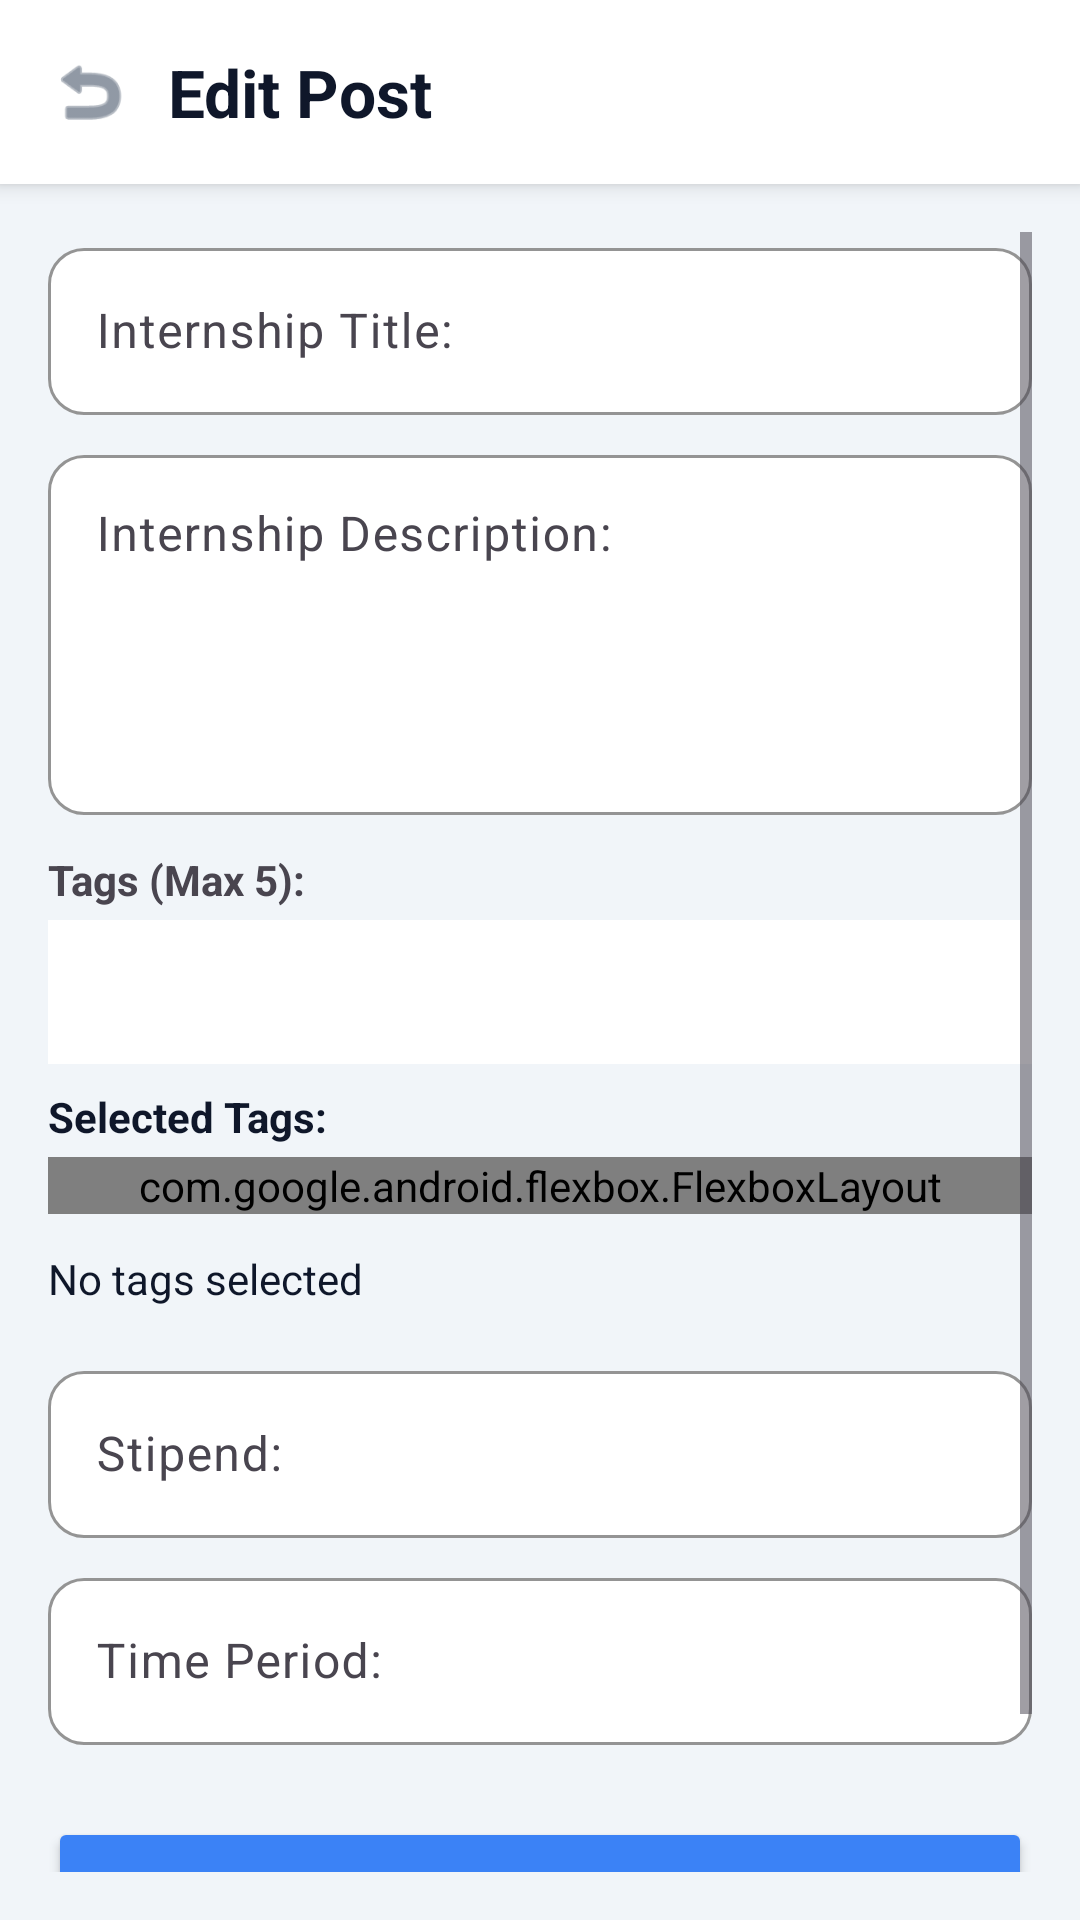

Android layout source for this screen:
<!-- AndroidManifest.xml: application theme Theme.PathFinder -->
<!-- res/layout/activity_org_edit_post.xml -->
<?xml version="1.0" encoding="utf-8"?>
<androidx.constraintlayout.widget.ConstraintLayout
    xmlns:android="http://schemas.android.com/apk/res/android"
    xmlns:app="http://schemas.android.com/apk/res-auto"
    android:layout_width="match_parent"
    android:layout_height="match_parent"
    android:background="@color/surface_alt">

    
    <LinearLayout
        android:id="@+id/editStuPostTopBar"
        android:layout_width="match_parent"
        android:layout_height="wrap_content"
        android:orientation="horizontal"
        android:padding="16dp"
        android:gravity="center_vertical"
        android:background="@color/surface_card"
        android:elevation="4dp"
        app:layout_constraintTop_toTopOf="parent">

        <ImageView
            android:id="@+id/btnEditBack"
            android:layout_width="28dp"
            android:layout_height="28dp"
            android:src="@android:drawable/ic_menu_revert"
            app:tint="@color/text_secondary"
            android:layout_marginEnd="12dp"
            android:background="?attr/selectableItemBackgroundBorderless"
            android:clickable="true"/>

        <TextView
            android:layout_width="0dp"
            android:layout_height="wrap_content"
            android:layout_weight="1"
            android:text="Edit Post"
            android:textSize="22sp"
            android:textStyle="bold"
            android:textColor="@color/text_primary"/>

    </LinearLayout>

    <ScrollView
        android:layout_width="match_parent"
        android:layout_height="0dp"
        android:padding="16dp"
        app:layout_constraintTop_toBottomOf="@id/editStuPostTopBar"
        app:layout_constraintBottom_toBottomOf="parent">

        <LinearLayout
            android:layout_width="match_parent"
            android:layout_height="wrap_content"
            android:orientation="vertical"
            android:paddingBottom="40dp">

            <com.google.android.material.textfield.TextInputLayout
                android:layout_width="match_parent"
                android:layout_height="wrap_content"
                app:boxCornerRadiusTopStart="12dp"
                app:boxCornerRadiusTopEnd="12dp"
                app:boxCornerRadiusBottomStart="12dp"
                app:boxCornerRadiusBottomEnd="12dp"
                app:boxStrokeColor="@color/primary_accent"
                app:boxBackgroundColor="@color/surface_card">
                <com.google.android.material.textfield.TextInputEditText
                    android:id="@+id/etEditTitle"
                    android:layout_width="match_parent"
                    android:layout_height="wrap_content"
                    android:hint="Internship Title:" />
            </com.google.android.material.textfield.TextInputLayout>

            <com.google.android.material.textfield.TextInputLayout
                android:layout_width="match_parent"
                android:layout_height="wrap_content"
                android:layout_marginTop="8dp"
                app:boxCornerRadiusTopStart="12dp"
                app:boxCornerRadiusTopEnd="12dp"
                app:boxCornerRadiusBottomStart="12dp"
                app:boxCornerRadiusBottomEnd="12dp"
                app:boxStrokeColor="@color/primary_accent"
                app:boxBackgroundColor="@color/surface_card">
                <com.google.android.material.textfield.TextInputEditText
                    android:id="@+id/etEditDescription"
                    android:layout_width="match_parent"
                    android:layout_height="120dp"
                    android:hint="Internship Description:"
                    android:gravity="top|start"
                    android:inputType="textMultiLine" />
            </com.google.android.material.textfield.TextInputLayout>

            <TextView
                android:layout_width="wrap_content"
                android:layout_height="wrap_content"
                android:text="Tags (Max 5):"
                android:layout_marginTop="12dp"
                android:textStyle="bold" />

            <Spinner
                android:id="@+id/spEditTagDropdown"
                android:layout_width="match_parent"
                android:layout_height="48dp"
                android:spinnerMode="dropdown"
                android:layout_marginTop="4dp"
                android:background="@color/surface_card"/>

            <TextView
                android:layout_width="wrap_content"
                android:layout_height="wrap_content"
                android:text="Selected Tags:"
                android:textStyle="bold"
                android:textColor="@color/text_primary"
                android:paddingTop="8dp"
                android:paddingBottom="4dp"/>

            <com.google.android.flexbox.FlexboxLayout
                android:id="@+id/editTagChipsContainer"
                android:layout_width="match_parent"
                android:layout_height="wrap_content"
                android:layout_marginBottom="4dp"
                app:flexWrap="wrap"
                app:alignItems="flex_start"
                app:justifyContent="flex_start"/>

            <TextView
                android:id="@+id/tvEditSelectedTags"
                android:layout_width="match_parent"
                android:layout_height="wrap_content"
                android:text="No tags selected"
                android:paddingTop="8dp"
                android:paddingBottom="8dp"
                android:textColor="@color/text_primary" />

            <com.google.android.material.textfield.TextInputLayout
                android:layout_width="match_parent"
                android:layout_height="wrap_content"
                android:layout_marginTop="8dp"
                app:boxCornerRadiusTopStart="12dp"
                app:boxCornerRadiusTopEnd="12dp"
                app:boxCornerRadiusBottomStart="12dp"
                app:boxCornerRadiusBottomEnd="12dp"
                app:boxStrokeColor="@color/primary_accent"
                app:boxBackgroundColor="@color/surface_card">
                <com.google.android.material.textfield.TextInputEditText
                    android:id="@+id/etEditStipend"
                    android:layout_width="match_parent"
                    android:layout_height="wrap_content"
                    android:hint="Stipend:"
                    android:inputType="number" />
            </com.google.android.material.textfield.TextInputLayout>

            <com.google.android.material.textfield.TextInputLayout
                android:layout_width="match_parent"
                android:layout_height="wrap_content"
                android:layout_marginTop="8dp"
                app:boxCornerRadiusTopStart="12dp"
                app:boxCornerRadiusTopEnd="12dp"
                app:boxCornerRadiusBottomStart="12dp"
                app:boxCornerRadiusBottomEnd="12dp"
                app:boxStrokeColor="@color/primary_accent"
                app:boxBackgroundColor="@color/surface_card">
                <com.google.android.material.textfield.TextInputEditText
                    android:id="@+id/etEditTimePeriod"
                    android:layout_width="match_parent"
                    android:layout_height="wrap_content"
                    android:hint="Time Period:" />
            </com.google.android.material.textfield.TextInputLayout>

            <Button
                android:id="@+id/btnUpdateStuPost"
                android:layout_width="match_parent"
                android:layout_height="56dp"
                android:text="Update Internship"
                android:layout_marginTop="24dp"
                android:backgroundTint="@color/primary_accent"
                android:textColor="@color/white"
                app:cornerRadius="12dp"/>
        </LinearLayout>
    </ScrollView>
</androidx.constraintlayout.widget.ConstraintLayout>
<!-- resources referenced by this layout -->
<resources>
  <color name="primary_accent">#3B82F6</color>
  <color name="surface_alt">#F1F5F9</color>
  <color name="surface_card">#FFFFFF</color>
  <color name="text_primary">#0F172A</color>
  <color name="text_secondary">#475569</color>
  <color name="white">#FFFFFFFF</color>
  <style name="Theme.PathFinder" parent="Base.Theme.PathFinder" />
  <style name="Base.Theme.PathFinder" parent="Theme.Material3.DayNight.NoActionBar">
          
          <item name="colorPrimary">@color/primary_accent</item>
          <item name="colorOnPrimary">@color/white</item>
          <item name="colorSecondary">@color/secondary_accent</item>
          <item name="colorOnSecondary">@color/white</item>
          <item name="android:windowBackground">@color/surface_alt</item>
          <item name="android:statusBarColor">@color/primary_bg</item>
          <item name="android:navigationBarColor">@color/primary_bg</item>
      </style>
  <color name="secondary_accent">#2563EB</color>
  <color name="primary_bg">#1E3A8A</color>
</resources>
